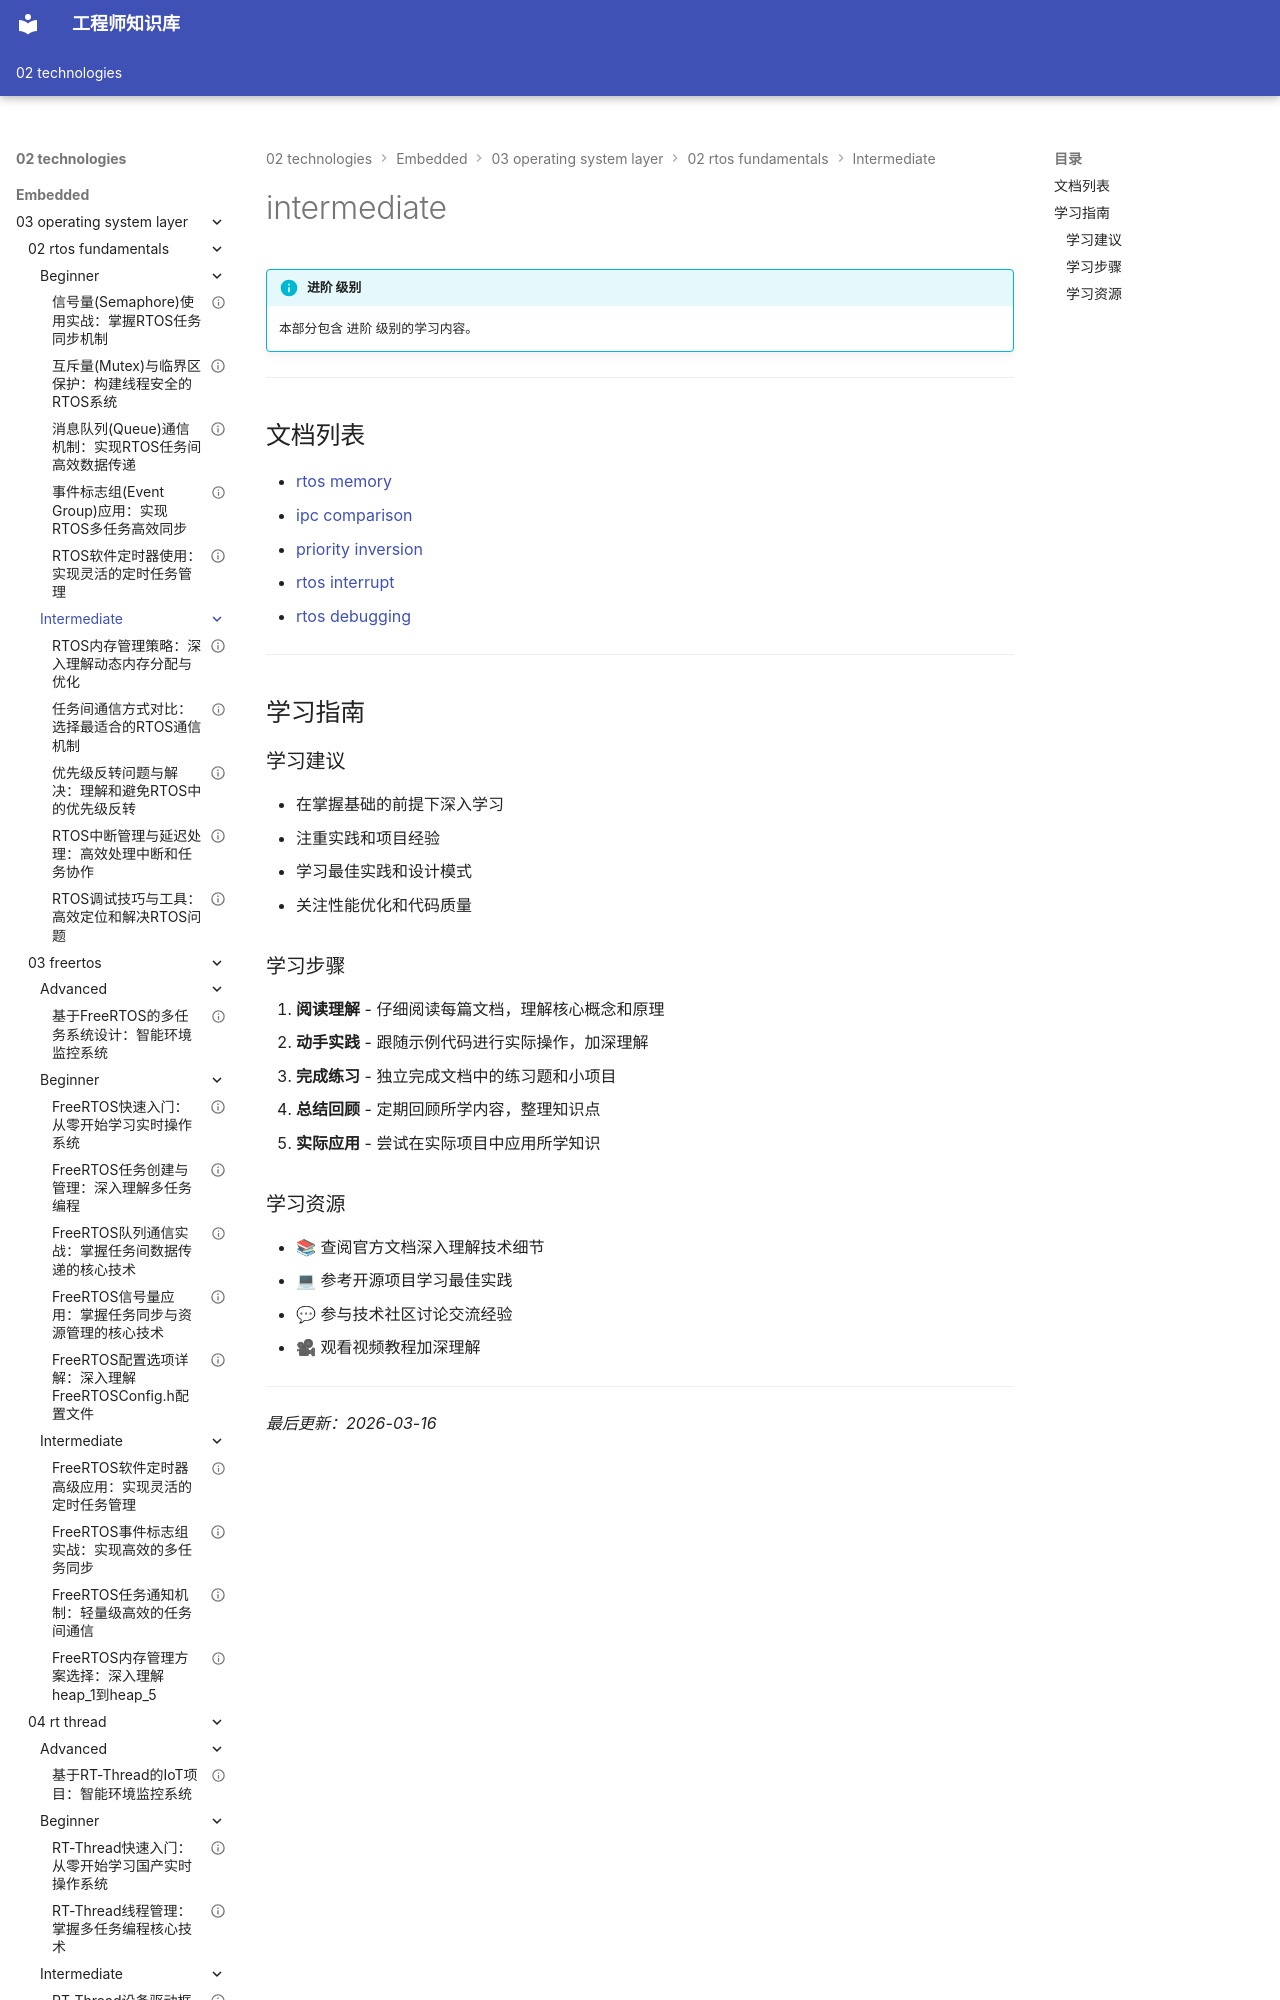

repository: Vuiora/knowledge-os · page: 02-technologies/embedded/03-operating-system-layer/02-rtos-fundamentals/intermediate/index.html · generator: mkdocs

---
title: intermediate
description: 本部分包含 进阶 级别的学习内容。
---

# intermediate

!!! info "进阶 级别"
    本部分包含 进阶 级别的学习内容。

---

## 文档列表

- [rtos memory](01-rtos-memory.md)
- [ipc comparison](02-ipc-comparison.md)
- [priority inversion](03-priority-inversion.md)
- [rtos interrupt](04-rtos-interrupt.md)
- [rtos debugging](05-rtos-debugging.md)

---

## 学习指南

### 学习建议

- 在掌握基础的前提下深入学习
- 注重实践和项目经验
- 学习最佳实践和设计模式
- 关注性能优化和代码质量

### 学习步骤

1. **阅读理解** - 仔细阅读每篇文档，理解核心概念和原理
2. **动手实践** - 跟随示例代码进行实际操作，加深理解
3. **完成练习** - 独立完成文档中的练习题和小项目
4. **总结回顾** - 定期回顾所学内容，整理知识点
5. **实际应用** - 尝试在实际项目中应用所学知识
